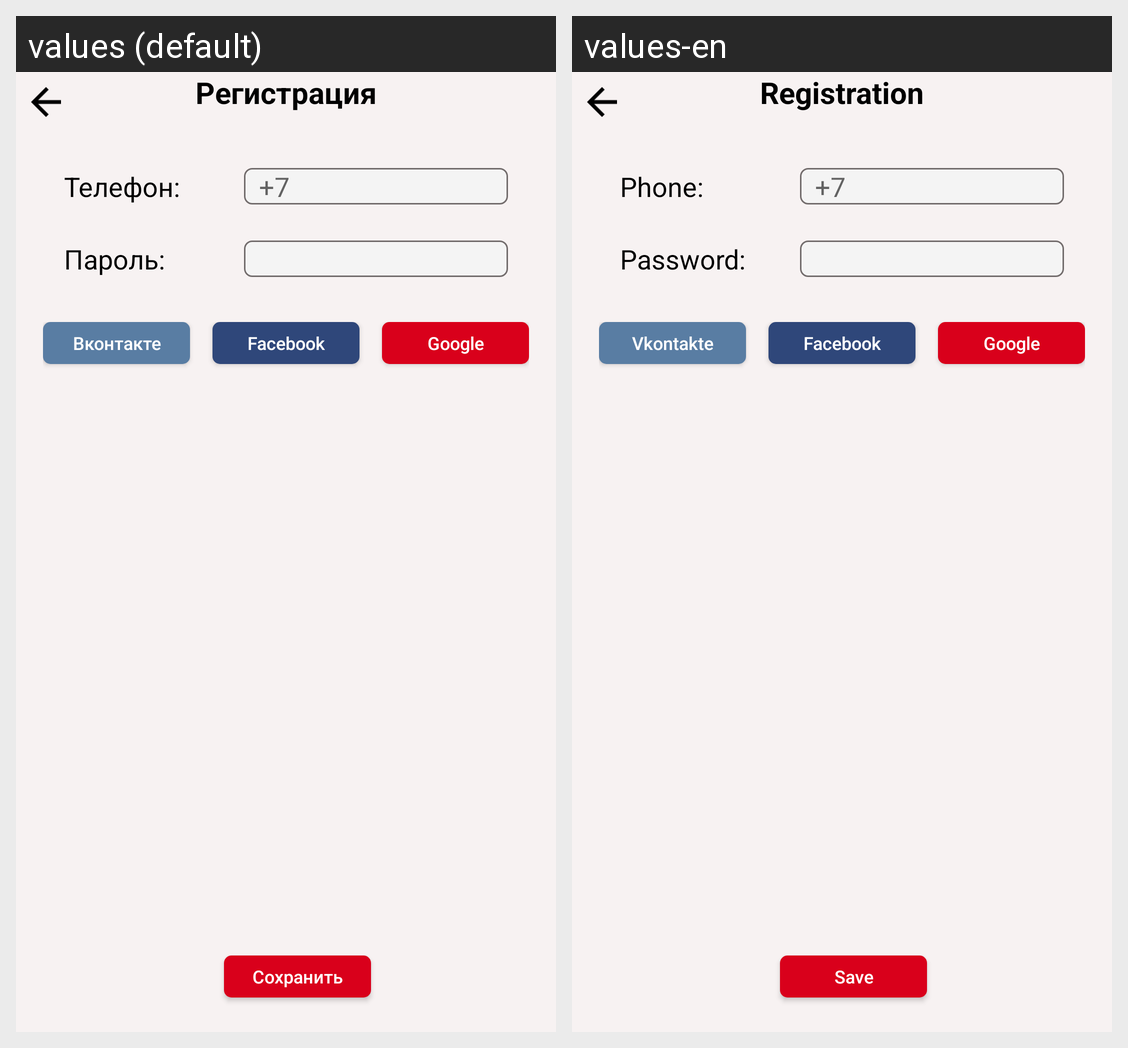

For this localized Android screen grid, give each drawn string resource with its value in every locale shown.
Android screen res/layout/fragment_authorization.xml rendered under 2 locales, left to right: values (default), values-en. Device: Nexus 5 (rendered at 1080×1920; each locale shown at half size, 540×960, under a caption strip naming it); theme AppTheme.
Strings drawn on this screen, with the default value and each locale's value (text and hints the layout hard-codes, and strings that could not be matched under every locale, appear in the picture but are not listed):

registration
  values: Регистрация
  values-en: Registration

phone
  values: Телефон:
  values-en: Phone:

password
  values: Пароль:
  values-en: Password:

vk
  values: Вконтакте
  values-en: Vkontakte

facebook
  values: Facebook
  values-en: Facebook

google
  values: Google
  values-en: Google

save
  values: Сохранить
  values-en: Save
